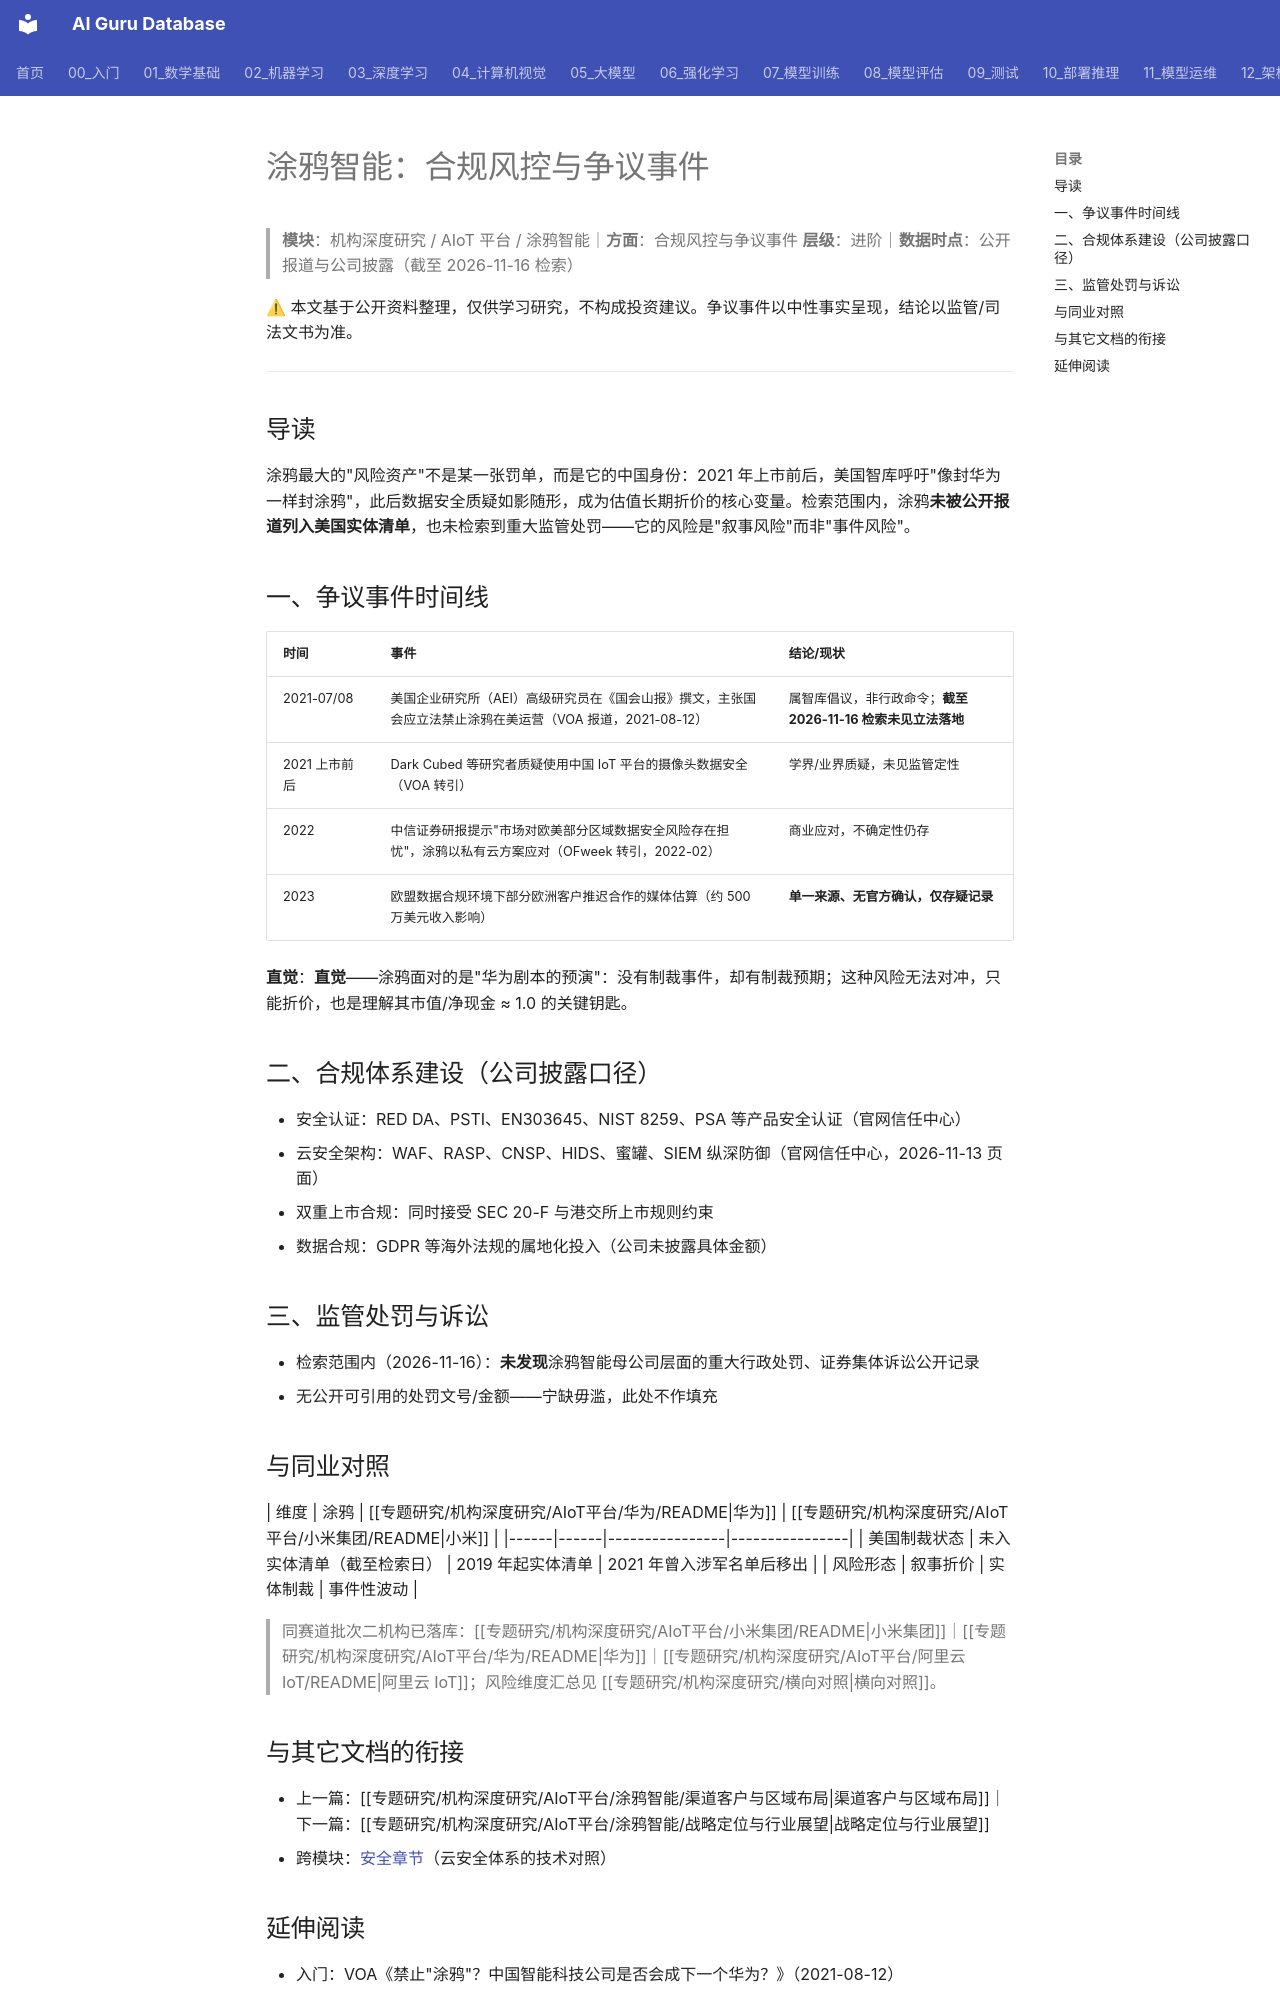

repository: ai-guru-global/ai-guru-database · page: 专题研究/机构深度研究/AIoT平台/涂鸦智能/合规风控与争议事件/index.html · generator: mkdocs

---
title: 涂鸦智能：合规风控与争议事件
category: -research
tags: ["涂鸦智能", "数据安全", "地缘风险", "合规", "机构拆解"]
summary: "2021 年美国'数字华为'论调复盘：未被列入实体清单，但数据安全质疑是长期折价来源；无重大监管处罚公开记录。"
created: 2026-11-16
updated: 2026-11-24
tier: supporting
aliases: [Tuya 风险]
sources: []
name_zh: "涂鸦智能-合规风控"
---

# 涂鸦智能：合规风控与争议事件

> **模块**：机构深度研究 / AIoT 平台 / 涂鸦智能｜**方面**：合规风控与争议事件
> **层级**：进阶｜**数据时点**：公开报道与公司披露（截至 2026-11-16 检索）

⚠ 本文基于公开资料整理，仅供学习研究，不构成投资建议。争议事件以中性事实呈现，结论以监管/司法文书为准。

---

## 导读

涂鸦最大的"风险资产"不是某一张罚单，而是它的中国身份：2021 年上市前后，美国智库呼吁"像封华为一样封涂鸦"，此后数据安全质疑如影随形，成为估值长期折价的核心变量。检索范围内，涂鸦**未被公开报道列入美国实体清单**，也未检索到重大监管处罚——它的风险是"叙事风险"而非"事件风险"。

## 一、争议事件时间线

| 时间 | 事件 | 结论/现状 |
|------|------|-----------|
| 2021-07/08 | 美国企业研究所（AEI）高级研究员在《国会山报》撰文，主张国会应立法禁止涂鸦在美运营（VOA 报道，2021-08-12） | 属智库倡议，非行政命令；**截至 2026-11-16 检索未见立法落地** |
| 2021 上市前后 | Dark Cubed 等研究者质疑使用中国 IoT 平台的摄像头数据安全（VOA 转引） | 学界/业界质疑，未见监管定性 |
| 2022 | 中信证券研报提示"市场对欧美部分区域数据安全风险存在担忧"，涂鸦以私有云方案应对（OFweek 转引，2022-02） | 商业应对，不确定性仍存 |
| 2023 | 欧盟数据合规环境下部分欧洲客户推迟合作的媒体估算（约 500 万美元收入影响） | **单一来源、无官方确认，仅存疑记录** |

**直觉**：**直觉**——涂鸦面对的是"华为剧本的预演"：没有制裁事件，却有制裁预期；这种风险无法对冲，只能折价，也是理解其市值/净现金 ≈ 1.0 的关键钥匙。

## 二、合规体系建设（公司披露口径）

- 安全认证：RED DA、PSTI、EN303645、NIST 8259、PSA 等产品安全认证（官网信任中心）
- 云安全架构：WAF、RASP、CNSP、HIDS、蜜罐、SIEM 纵深防御（官网信任中心，2026-11-13 页面）
- 双重上市合规：同时接受 SEC 20-F 与港交所上市规则约束
- 数据合规：GDPR 等海外法规的属地化投入（公司未披露具体金额）

## 三、监管处罚与诉讼

- 检索范围内（2026-11-16）：**未发现**涂鸦智能母公司层面的重大行政处罚、证券集体诉讼公开记录
- 无公开可引用的处罚文号/金额——宁缺毋滥，此处不作填充

## 与同业对照

| 维度 | 涂鸦 | [[专题研究/机构深度研究/AIoT平台/华为/README|华为]] | [[专题研究/机构深度研究/AIoT平台/小米集团/README|小米]] |
|------|------|----------------|----------------|
| 美国制裁状态 | 未入实体清单（截至检索日） | 2019 年起实体清单 | 2021 年曾入涉军名单后移出 |
| 风险形态 | 叙事折价 | 实体制裁 | 事件性波动 |

> 同赛道批次二机构已落库：[[专题研究/机构深度研究/AIoT平台/小米集团/README|小米集团]]｜[[专题研究/机构深度研究/AIoT平台/华为/README|华为]]｜[[专题研究/机构深度研究/AIoT平台/阿里云IoT/README|阿里云 IoT]]；风险维度汇总见 [[专题研究/机构深度研究/横向对照|横向对照]]。
